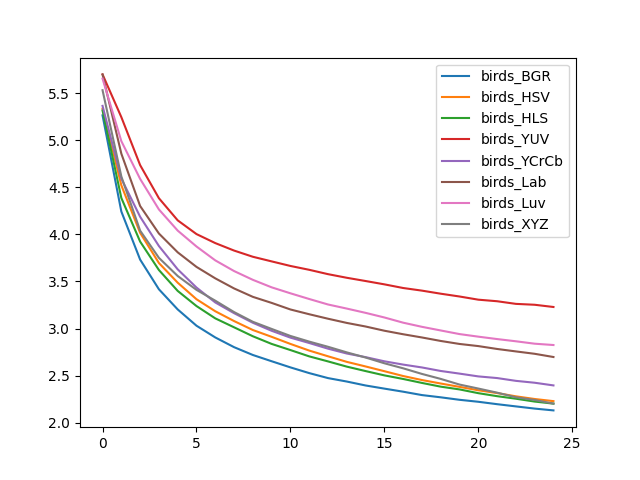

Data behind this chart, as committed beside it:
, birds_BGR, birds_HSV, birds_HLS, birds_YUV, birds_YCrCb, birds_Lab, birds_Luv, birds_XYZ
0, 5.263, 5.334, 5.315, 5.698, 5.363, 5.697, 5.653, 5.53
1, 4.242, 4.521, 4.386, 5.244, 4.591, 4.856, 4.989, 4.615
2, 3.732, 4.016, 3.923, 4.735, 4.187, 4.301, 4.588, 4.039
3, 3.416, 3.696, 3.621, 4.383, 3.876, 4.008, 4.264, 3.75
4, 3.202, 3.486, 3.399, 4.148, 3.628, 3.809, 4.039, 3.558
5, 3.03, 3.311, 3.238, 4.003, 3.435, 3.654, 3.871, 3.41
6, 2.905, 3.183, 3.108, 3.907, 3.277, 3.533, 3.723, 3.295
7, 2.802, 3.079, 3.013, 3.828, 3.163, 3.425, 3.61, 3.175
8, 2.719, 2.984, 2.918, 3.762, 3.061, 3.336, 3.517, 3.071
9, 2.653, 2.912, 2.836, 3.713, 2.976, 3.272, 3.437, 2.996
10, 2.587, 2.836, 2.771, 3.664, 2.903, 3.202, 3.374, 2.921
11, 2.527, 2.766, 2.704, 3.623, 2.846, 3.152, 3.313, 2.861
12, 2.474, 2.705, 2.651, 3.577, 2.786, 3.104, 3.255, 2.806
13, 2.437, 2.646, 2.595, 3.539, 2.735, 3.059, 3.212, 2.747
14, 2.395, 2.597, 2.548, 3.504, 2.696, 3.021, 3.166, 2.692
15, 2.362, 2.547, 2.503, 3.469, 2.652, 2.977, 3.117, 2.631
16, 2.329, 2.496, 2.464, 3.43, 2.617, 2.939, 3.062, 2.577
17, 2.293, 2.453, 2.422, 3.402, 2.587, 2.905, 3.018, 2.518
18, 2.27, 2.416, 2.383, 3.37, 2.549, 2.868, 2.979, 2.465
19, 2.243, 2.38, 2.353, 3.34, 2.521, 2.836, 2.941, 2.405
20, 2.222, 2.344, 2.314, 3.306, 2.492, 2.813, 2.914, 2.363
21, 2.197, 2.315, 2.282, 3.29, 2.474, 2.783, 2.888, 2.319
22, 2.173, 2.28, 2.255, 3.262, 2.444, 2.757, 2.864, 2.27
23, 2.15, 2.252, 2.224, 3.252, 2.424, 2.732, 2.839, 2.241
24, 2.131, 2.229, 2.203, 3.228, 2.396, 2.697, 2.825, 2.203
